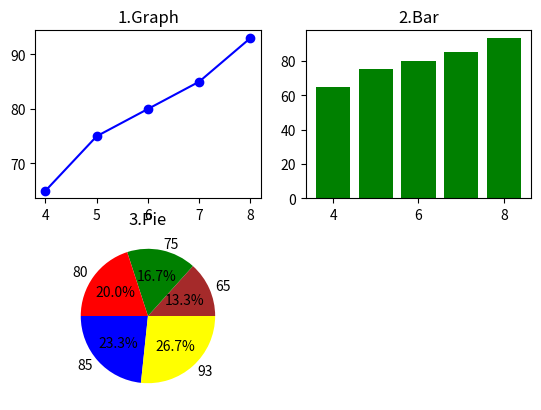

Here is the Python script that generated this plot:
import matplotlib.pyplot as plt
hours=[4,5,6,7,8]
marks=[65,75,80,85,93]

plt.subplot(2,2,1)
plt.plot(hours,marks,color="blue",marker="o")
plt.title("1.Graph")

plt.subplot(2,2,2)
plt.bar(hours,marks,color="green")
plt.title("2.Bar")

plt.subplot(2,2,3)
plt.pie(hours,labels=marks,autopct='%1.1f%%',colors=["brown","green","red","blue","yellow"])
plt.title("3.Pie")

plt.savefig("1.Compare3.png")
